Run: headless pygame with SDL's dummy video driver; simulated clock (each Clock.tick advances the game by its frame time, no real sleeping); random seed 0; keys injected as events and as key.get_pressed() state; no mouse input.
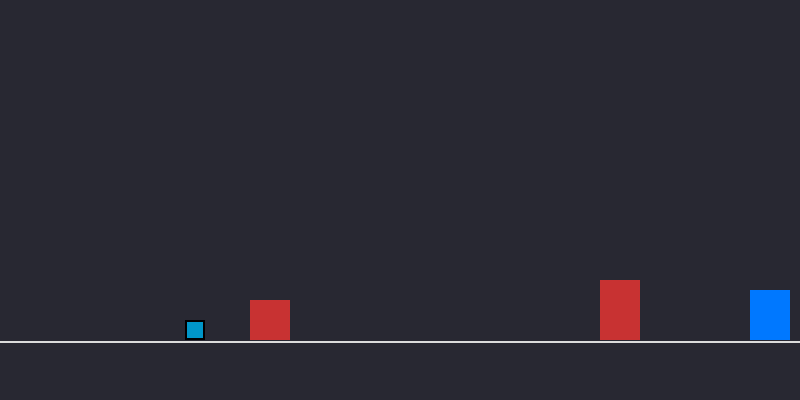
Frame 1 of 4 · flips 1–60 · no input
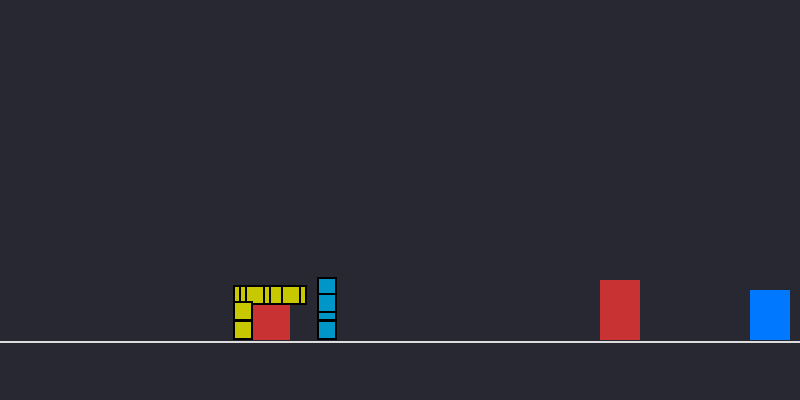
Frame 2 of 4 · flips 61–180 · tapped SPACE, RETURN · held RIGHT (→), D
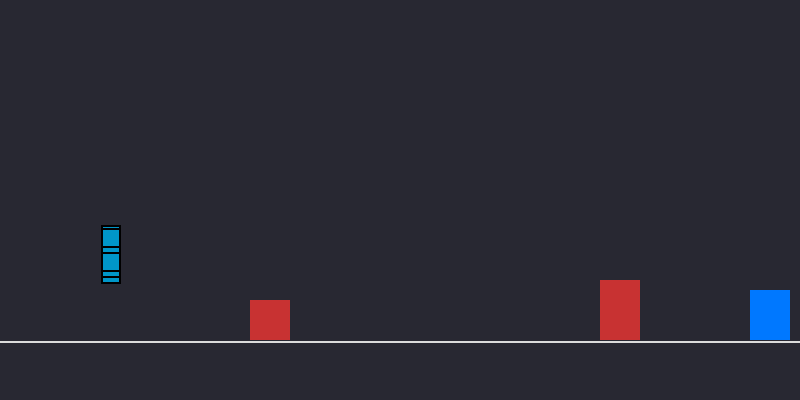
Frame 3 of 4 · flips 181–300 · held DOWN (↓), S
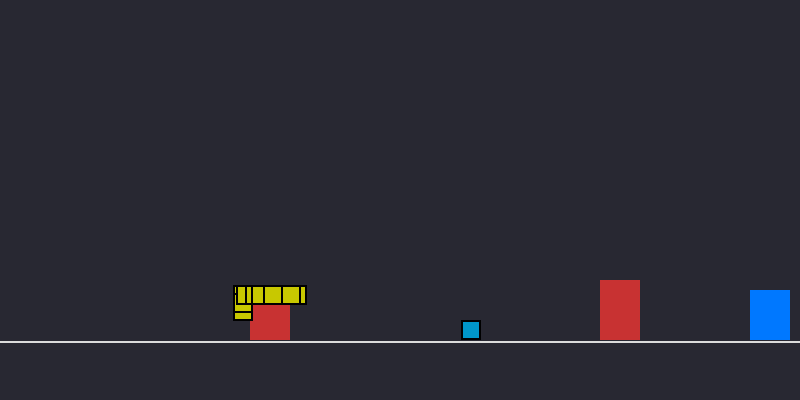
Frame 4 of 4 · flips 301–420 · held LEFT (←), A, UP (↑), W

The pygame program that drew these frames:

import pygame
import random

# --- CONFIG ---
WIDTH, HEIGHT = 800, 400
GROUND = HEIGHT - 60
POP_SIZE = 100
GENE_LENGTH = 120   # decision steps (jump/no-op)
MUTATION_PROB = 0.1
FPS = 60
HORIZONTAL_SPEED = 3 # constant forward speed
JUMP = 10
MUTATION_WINDOW = 100  # mutation window around death
RESET_UPTO = 30
MUTATION_WINDOW_PROB = 0  # 60% chance to do focused mutation




pygame.init()
screen = pygame.display.set_mode((WIDTH, HEIGHT))
clock = pygame.time.Clock()

# --- ENVIRONMENT ---
obstacles = [
    pygame.Rect(250, GROUND - 40, 40, 40),
    pygame.Rect(600, GROUND - 60, 40, 60),
    # pygame.Rect(600, GROUND - 50, 40, 50),
]
goal = pygame.Rect(WIDTH - 50, GROUND - 50, 40, 50)
obstacle_thresholds = [obs.right for obs in obstacles]
BONUS = 300

# --- BOX CLASS ---
class Box:
    def __init__(self, genes=None):
        self.x = 5
        self.y = GROUND
        self.vel_y = 0
        self.on_ground = True
        self.dead = False
        self.gene_index = 0
        self.genes = genes or ['n' for _ in range(GENE_LENGTH)]
        self.fitness = 0

    def update(self):
        if self.dead:
            # Give bonus for obstacles cleared
            cleared_count = sum(1 for th in obstacle_thresholds if self.x > th)
            self.fitness += cleared_count * BONUS
            return 

        # Constant forward movement
        self.x += HORIZONTAL_SPEED

        # Jump decision
        if self.gene_index < len(self.genes):
            action = self.genes[self.gene_index]
            self.gene_index += 1
        else:
            action = "n"

        if action == "j" and self.on_ground:
            self.vel_y = - JUMP
            self.on_ground = False

        # Gravity
        self.vel_y += 0.5
        self.y += self.vel_y
        if self.y >= GROUND:
            self.y = GROUND
            self.vel_y = 0
            self.on_ground = True

        # Collision
        box_rect = pygame.Rect(self.x, self.y - 20, 20, 20)
        for obs in obstacles:
            if box_rect.colliderect(obs):
                self.dead = True
                break

        # Goal reached
        if box_rect.colliderect(goal):
            self.dead = True
            self.fitness += 10000

        # Fitness = distance traveled
        self.fitness = max(self.fitness, self.x)

    def draw(self):
        color = (0, 150, 200) if not self.dead else (200, 200, 0)
        border = (0, 0, 0)
        pygame.draw.rect(screen, color, (self.x, self.y - 20, 20, 20))
        pygame.draw.rect(screen, border, (self.x, self.y - 20, 20, 20), 2)

# --- GENETIC ALGORITHM ---
def evolve(population):
    # Sort by fitness
    population.sort(key=lambda b: b.fitness, reverse=True)
    top_half = population[: len(population) // 2]

    next_gen = []

    all_time_best = max(population, key=lambda b: b.fitness)
    print(f"Current best: {population[0].fitness:.2f}, All-time best: {all_time_best.fitness:.2f}")

    # Roulette-wheel selection
    total_fit = sum(b.fitness for b in top_half)
    probs = [b.fitness / total_fit if total_fit > 0 else 1/len(top_half) for b in top_half]

    while len(next_gen) < POP_SIZE:
        p1 = random.choices(top_half, weights=probs, k=1)[0]
        p2 = random.choices(top_half, weights=probs, k=1)[0]

        # Biased crossover
        cut = int(random.betavariate(2,5) * GENE_LENGTH)
        child_genes = p1.genes[:cut] + p2.genes[cut:]
        child = Box(child_genes)
        # cut = random.randint(0, GENE_LENGTH)
        # child_genes = p1.genes[:cut] + p2.genes[cut:]
        # child = Box(child_genes)

        
        maxfitness = min(max(p1.fitness, p2.fitness)+100, GENE_LENGTH-1)
        
        if random.random() < MUTATION_WINDOW_PROB:
            center_gene = int(min(maxfitness , GENE_LENGTH - 1))
            
            
            start_gene = max(0, center_gene - MUTATION_WINDOW)
            
            # end_gene = min(GENE_LENGTH, center_gene + MUTATION_WINDOW)
            # mid_gene = max(0, center_gene - MUTATION_WINDOW)
            end_gene = min(GENE_LENGTH, center_gene + 0)
            for i in range(start_gene, end_gene):
                # child.genes[i] = 'n'
                if  random.random() < MUTATION_PROB:
                    child.genes[i] = 'j' if child.genes[i] == 'n' else 'n'
        else:
            # global mutation anywhere
            for i in range(GENE_LENGTH):
                # child.genes[i] = 'n'
                if random.random() < MUTATION_PROB:
                    child.genes[i] = 'j' if child.genes[i] == 'n' else 'n'

        next_gen.append(child)

    return next_gen

# --- MAIN LOOP ---
generation = 1
population = [Box() for _ in range(POP_SIZE)]

running = True
while running:
    clock.tick(FPS)
    screen.fill((40, 40, 50))  # background color

    # Draw environment
    pygame.draw.rect(screen, (0, 120, 255), goal)
    for obs in obstacles:
        pygame.draw.rect(screen, (200, 50, 50), obs)
    pygame.draw.line(screen, (220, 220, 220), (0, GROUND + 1), (WIDTH, GROUND + 1), 2)

    # Update and draw boxes
    for box in population:
        box.update()
        box.draw()

    pygame.display.flip()

    # Advance generation only when all boxes are dead
    if all(b.dead for b in population):
        generation += 1
        print(f"\n--- Generation {generation} ---")
        population = evolve(population)
        for b in population:
            b.x = 5
            b.y = GROUND
            b.vel_y = 0
            b.dead = False
            b.gene_index = 0
            b.fitness = 0

    for event in pygame.event.get():
        if event.type == pygame.QUIT:
            running = False

pygame.quit()
